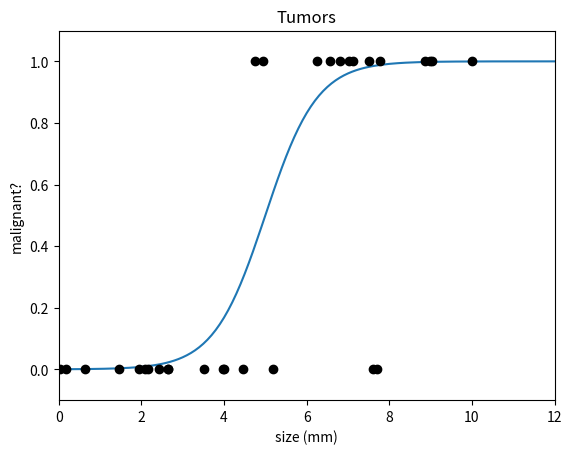

Write the Python code that produced this figure. (Note: this script raises an exception after producing the figure.)
import numpy as np
import matplotlib.pyplot as plt
from scipy.special import expit

m = 30
n = 1
theta0, theta1 = -8, 1.6

x0 = np.arange(0, 30, 0.1)
y0 = expit(theta0 + theta1 * x0)

x = np.ones((m, n+1))
x[:, 1] = np.random.rand(m) * 10
y = np.ceil(expit(theta0 + theta1 * x[:, 1]) - np.random.rand(m))

plt.xlim(0, 12)
plt.ylim(-0.1, 1.1)
plt.title("Tumors")
plt.xlabel("size (mm)")
plt.ylabel("malignant?")

plt.plot(x0, y0)
plt.plot(x[:, 1], y, "ko");

#np.matrix(theta).Tが公式…？
def hypothesis(theta, x):
  return sigmoid(np.matrix(theta) * np.matrix(x))

def sigmoid(z):
  return 1 / (1 + np.exp(-z))

def cost(x, y , theta):
  h = hypothesis(theta, x)
  return -m / (y.T * np.log(h) + (1 - y).T * np.log(1 - h))

# np.matrix(x).T*(h - y)が公式…？
def dJ_dtj(x, y, theta):
  h = hypothesis(theta, x)
  return np.matrix(x) * (h - y).T

def gradient_descent(x, y, theta):
  costs = np.zeros(num_iters)
  for i in range (num_iters):
    theta = theta - alpha * dJ_dtj(x, y, theta) #実行するとthetaが初期化時2*1だったのが2*2になって落ちる
    costs[i] = cost(x, y, theta)
  return theta, costs

num_iters = 1000
alpha = 0.001

theta = np.zeros((2,1))
theta, cost = gradient_descent(x[:, 1], y, theta)

theta
